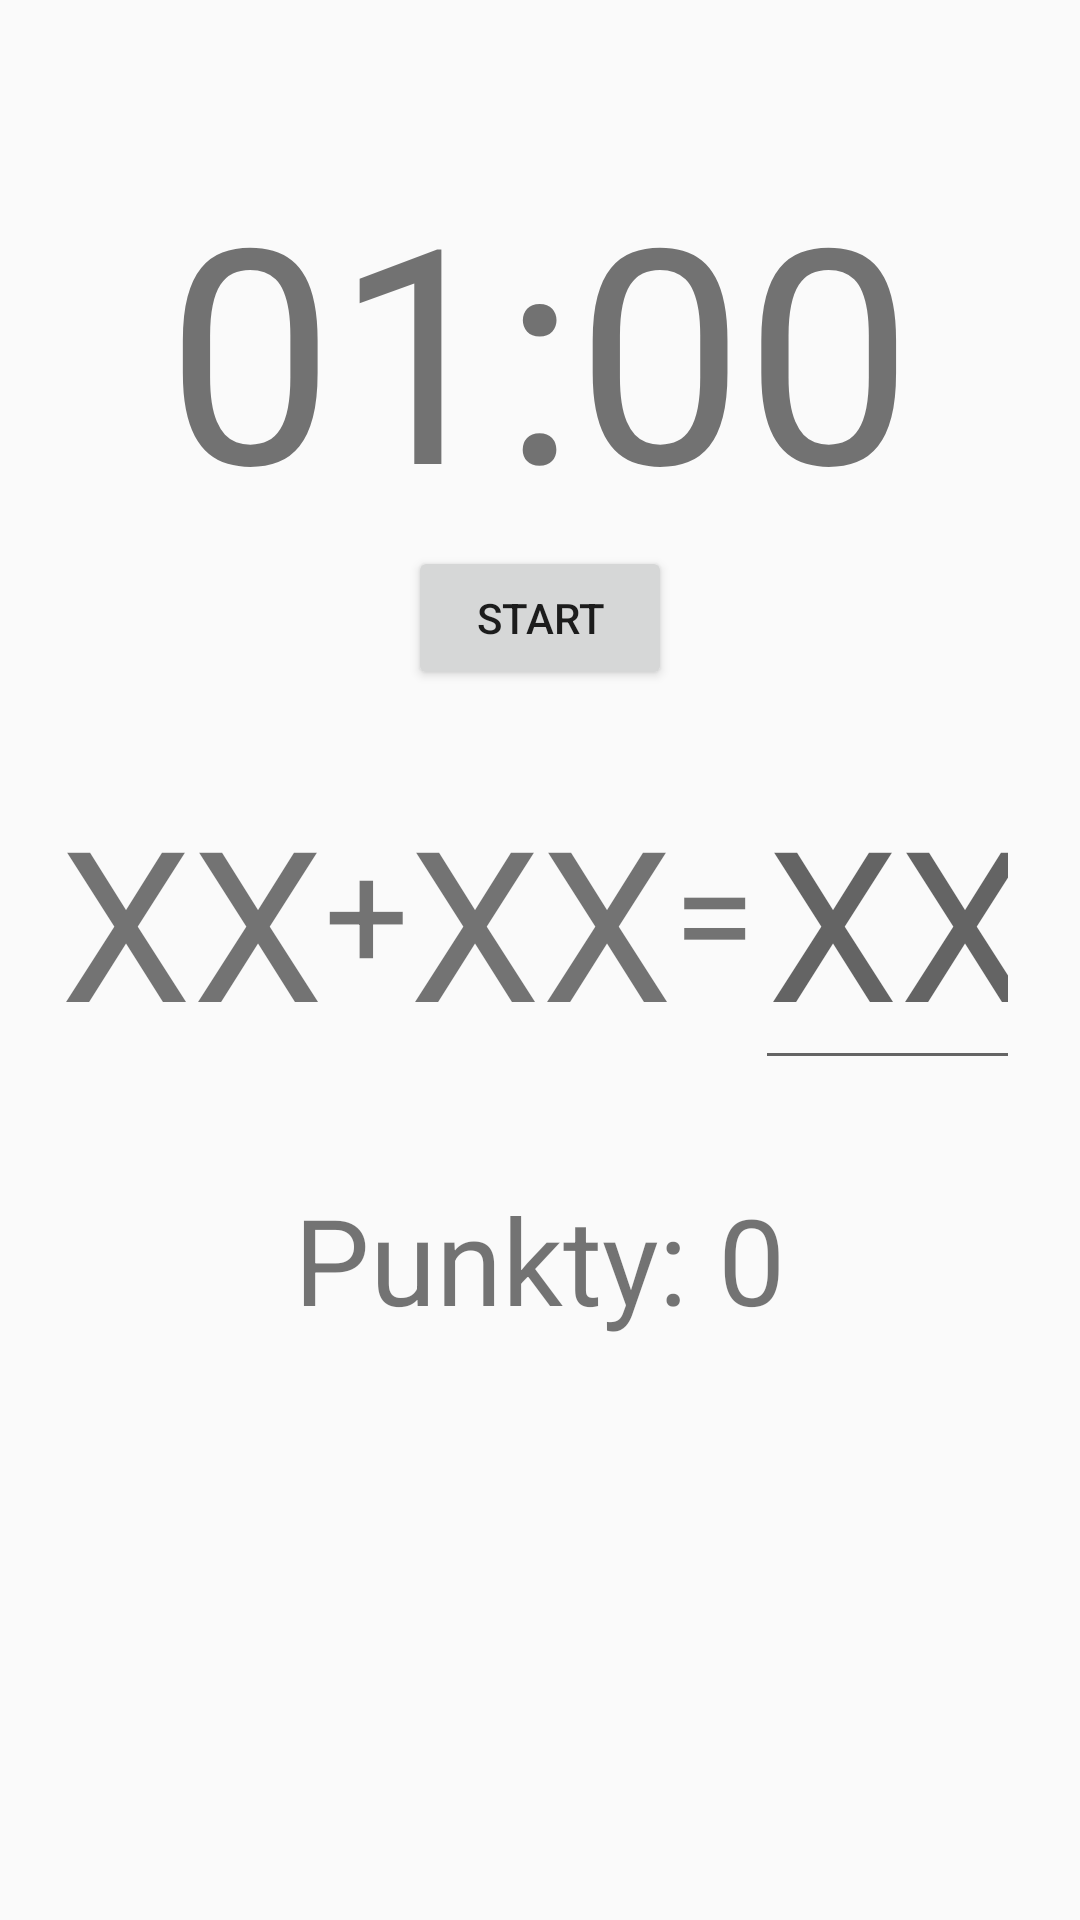

Layout XML and referenced resources for this Android screen:
<!-- AndroidManifest.xml: application theme AppTheme -->
<!-- res/layout/activity_dzilania_na_czas.xml -->
<?xml version="1.0" encoding="utf-8"?>
<ScrollView xmlns:android="http://schemas.android.com/apk/res/android"
    android:layout_width="match_parent"
    android:layout_height="match_parent"
    android:fillViewport="true">
<RelativeLayout xmlns:android="http://schemas.android.com/apk/res/android"
    xmlns:app="http://schemas.android.com/apk/res-auto"
    xmlns:tools="http://schemas.android.com/tools"
    android:layout_width="match_parent"
    android:layout_height="match_parent"
    tools:context=".DodawanieNaCzas"
    android:padding="20dp">

    <TextView
        android:id="@+id/zasady"
        android:layout_width="match_parent"
        android:layout_height="wrap_content"
        />

    <Button
        android:paddingTop="10dp"
        android:layout_width="wrap_content"
        android:layout_height="wrap_content"
        android:text="START"
        android:id="@+id/start"
        android:layout_below="@+id/stopwatch"
        android:layout_centerHorizontal="true"
        android:onClick="OnClickStart"

        />

    <TextView
        android:paddingTop="10dp"
        android:id="@+id/stopwatch"
        android:layout_width="wrap_content"
        android:layout_height="wrap_content"
        android:layout_below="@+id/zasady"
        android:layout_centerHorizontal="true"
        android:text="01:00"
        android:textSize="100dp"

        />
    <TextView

        android:paddingTop="30dp"
        android:id="@+id/x1"
        android:layout_width="wrap_content"
        android:layout_height="wrap_content"
        android:layout_below="@+id/start"
        android:text="XX"
        android:textSize="70dp"
        />
    <TextView
        android:paddingTop="40dp"
        android:id="@+id/plus"
        android:layout_width="wrap_content"
        android:layout_height="wrap_content"
        android:layout_below="@+id/start"
        android:text="+"
        android:textSize="50dp"
        android:layout_toRightOf="@id/x1"

        />
    <TextView
        android:paddingTop="30dp"
        android:id="@+id/x2"
        android:layout_width="wrap_content"
        android:layout_height="wrap_content"
        android:layout_below="@+id/start"
        android:text="XX"
        android:textSize="70dp"
        android:layout_toRightOf="@id/plus"

        />
    <TextView
        android:paddingTop="40dp"
        android:id="@+id/rownasie"
        android:layout_width="wrap_content"
        android:layout_height="wrap_content"
        android:layout_below="@+id/start"
        android:text="="
        android:textSize="50dp"
        android:layout_toRightOf="@id/x2"
        />

    <EditText
        android:id="@+id/wynik"
        android:paddingTop="30dp"
        android:textSize="70dp"
        android:layout_toRightOf="@id/rownasie"
        android:layout_width="wrap_content"
        android:layout_height="wrap_content"
        android:hint="XXX"
        android:layout_below="@+id/start"
        android:inputType="numberSigned"
        />
    <TextView
        android:paddingTop="40dp"
        android:id="@+id/punkty"
        android:layout_width="wrap_content"
        android:layout_height="wrap_content"
        android:layout_below="@+id/x2"
        android:text="Punkty: 0"
        android:textSize="40dp"
        android:layout_centerHorizontal="true"
        />



</RelativeLayout>
</ScrollView>
<!-- resources referenced by this layout -->
<resources>
  <style name="AppTheme" parent="Theme.AppCompat.Light.DarkActionBar">
          
          <item name="colorPrimary">@color/colorPrimary</item>
          <item name="colorPrimaryDark">@color/colorPrimaryDark</item>
          <item name="colorAccent">@color/colorAccent</item>
      </style>
  <color name="colorPrimary">#0033CC</color>
  <color name="colorPrimaryDark">#000099</color>
  <color name="colorAccent">#0066CC</color>
</resources>
